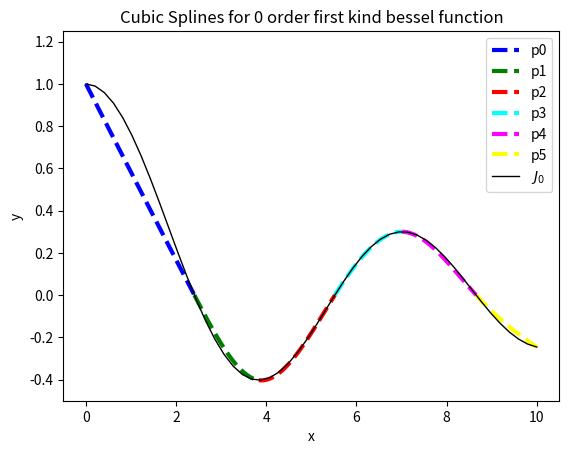

Python code for this plot:
import scipy.special as sp
import numpy
import matplotlib.pyplot as mp

"""
Approximate the zero order first kind bessel function
on the interval [0, 10] using a natural cubic spline
using interpolation points 
{0, 2.40482555769577, 3.83170597020751, 5.52007811028631, 7.01558666981561, 8.65372791291101, 10}
"""

x = numpy.linspace(0, 10)

y = sp.jv(0, x)

xVals = [0,                 #0
         2.40482555769577,  #1
         3.83170597020751,  #2
         5.52007811028631,  #3
         7.01558666981561,  #4
         8.65372791291101,  #5
         10                 #6
]

yVals = [
    sp.jv(0, xVals[0]),
    sp.jv(0, xVals[1]),
    sp.jv(0, xVals[2]),
    sp.jv(0, xVals[3]),
    sp.jv(0, xVals[4]),
    sp.jv(0, xVals[5]),
    sp.jv(0, xVals[6]),
]

deltaXVals = [
    xVals[1] - xVals[0],
    xVals[2] - xVals[1],
    xVals[3] - xVals[2],
    xVals[4] - xVals[3],
    xVals[5] - xVals[4],
    xVals[6] - xVals[5]
]

deltaYVals = [
    yVals[1] - yVals[0],
    yVals[2] - yVals[1],
    yVals[3] - yVals[2],
    yVals[4] - yVals[3],
    yVals[5] - yVals[4],
    yVals[6] - yVals[5]
]

coeff_list = [
    #b0                     c0                      d0                      b1                      c1                      d1                      b2                      c2                      d2                      b3                      c3                      d3                      b4                      c4                      d4                      b5                      c5                      d5
    [deltaXVals[0],         deltaXVals[0] ** 2,     deltaXVals[0] ** 3,     0,                      0,                      0,                      0,                      0,                      0,                      0,                      0,                      0,                      0,                      0,                      0,                      0,                      0,                      0],
    [1,                     2 * deltaXVals[0],      3 * deltaXVals[0] ** 2, -1,                     0,                      0,                      0,                      0,                      0,                      0,                      0,                      0,                      0,                      0,                      0,                      0,                      0,                      0],
    [0,                     2,                      6 * deltaXVals[0],      0,                      -2,                     0,                      0,                      0,                      0,                      0,                      0,                      0,                      0,                      0,                      0,                      0,                      0,                      0],

    [0,                     0,                      0,                      deltaXVals[1],          deltaXVals[1] ** 2,     deltaXVals[1] ** 3,     0,                      0,                      0,                      0,                      0,                      0,                      0,                      0,                      0,                      0,                      0,                      0],
    [0,                     0,                      0,                      1,                      2 * deltaXVals[1],      3 * deltaXVals[1] ** 2, -1,                     0,                      0,                      0,                      0,                      0,                      0,                      0,                      0,                      0,                      0,                      0],
    [0,                     0,                      0,                      0,                      2,                      6 * deltaXVals[1],      0,                      -2,                     0,                      0,                      0,                      0,                      0,                      0,                      0,                      0,                      0,                      0],

    [0,                     0,                      0,                      0,                      0,                      0,                      deltaXVals[2],          deltaXVals[2] ** 2,     deltaXVals[2] ** 3,     0,                      0,                      0,                      0,                      0,                      0,                      0,                      0,                      0],
    [0,                     0,                      0,                      0,                      0,                      0,                      1,                      2 * deltaXVals[2],      3 * deltaXVals[2] ** 2, -1,                     0,                      0,                      0,                      0,                      0,                      0,                      0,                      0],
    [0,                     0,                      0,                      0,                      0,                      0,                      0,                      2,                      6 * deltaXVals[2],      0,                      -2,                     0,                      0,                      0,                      0,                      0,                      0,                      0],

    [0,                     0,                      0,                      0,                      0,                      0,                      0,                      0,                      0,                      deltaXVals[3],          deltaXVals[3] ** 2,     deltaXVals[3] ** 3,     0,                      0,                      0,                      0,                      0,                      0],
    [0,                     0,                      0,                      0,                      0,                      0,                      0,                      0,                      0,                      1,                      2 * deltaXVals[3],      3 * deltaXVals[3] ** 2, -1,                     0,                      0,                      0,                      0,                      0],
    [0,                     0,                      0,                      0,                      0,                      0,                      0,                      0,                      0,                      0,                      2,                      6 * deltaXVals[3],      0,                      -2,                     0,                      0,                      0,                      0],

    [0,                     0,                      0,                      0,                      0,                      0,                      0,                      0,                      0,                      0,                      0,                      0,                      deltaXVals[4],          deltaXVals[4] ** 2,     deltaXVals[4] ** 3,     0,                      0,                      0],
    [0,                     0,                      0,                      0,                      0,                      0,                      0,                      0,                      0,                      0,                      0,                      0,                      1,                      2 * deltaXVals[4],      3 * deltaXVals[4] ** 2, -1,                     0,                      0],
    [0,                     0,                      0,                      0,                      0,                      0,                      0,                      0,                      0,                      0,                      0,                      0,                      0,                      2,                      6 * deltaXVals[4],      0,                      -2,                     0],

    [0,                     0,                      0,                      0,                      0,                      0,                      0,                      0,                      0,                      0,                      0,                      0,                      0,                      0,                      0,                      deltaXVals[5],          deltaXVals[5] ** 2,     deltaXVals[5] ** 3],
    [0,                     2,                      0,                      0,                      0,                      0,                      0,                      0,                      0,                      0,                      0,                      0,                      0,                      0,                      0,                      0,                      0,                      0],
    [0,                     0,                      0,                      0,                      0,                      0,                      0,                      0,                      0,                      0,                      0,                      0,                      0,                      0,                      0,                      0,                      2,                      18]
]

b_list = [
    deltaYVals[0],
    0,
    0,
    deltaYVals[1],
    0,
    0,
    deltaYVals[2],
    0,
    0,
    deltaYVals[3],
    0,
    0,
    deltaYVals[4],
    0,
    0,
    deltaYVals[5],
    0,
    0
]

A = numpy.array(coeff_list)
B = numpy.array(b_list)
X = numpy.linalg.inv(A).dot(B)

if __name__ == '__main__':

    x0_1 = numpy.linspace(xVals[0], xVals[1])
    x1_2 = numpy.linspace(xVals[1], xVals[2])
    x2_3 = numpy.linspace(xVals[2], xVals[3])
    x3_4 = numpy.linspace(xVals[3], xVals[4])
    x4_5 = numpy.linspace(xVals[4], xVals[5])
    x5_6 = numpy.linspace(xVals[5], xVals[6])

    p0_1 = sp.jv(0, xVals[0]) +     (X[0] * (x0_1 - xVals[0])) +        (X[1] * (x0_1 - xVals[0]) ** 2) +       (X[2] * (x0_1 - xVals[0]) ** 3)
    print("yval: " + str(sp.jv(0, xVals[0])) + " xval: " + str(xVals[0]) + " b: " + str(X[0]) + " c: " + str(X[1]) + " d: " + str(X[2]))

    p1_2 = sp.jv(0, xVals[1]) +     (X[3] * (x1_2 - xVals[1])) +        (X[4] * (x1_2 - xVals[1]) ** 2) +       (X[5] * (x1_2 - xVals[1]) ** 3)
    print("yval: " + str(sp.jv(0, xVals[1])) + " xval: " + str(xVals[1]) + " b: " + str(X[3]) + " c: " + str(X[4]) + " d: " + str(X[5]))

    p2_3 = sp.jv(0, xVals[2]) +     (X[6] * (x2_3 - xVals[2])) +        (X[7] * (x2_3 - xVals[2]) ** 2) +       (X[8] * (x2_3 - xVals[2]) ** 3)
    print("yval: " + str(sp.jv(0, xVals[2])) + " xval: " + str(xVals[2]) + " b: " + str(X[6]) + " c: " + str(X[7]) + " d: " + str(X[8]))

    p3_4 = sp.jv(0, xVals[3]) +     (X[9] * (x3_4 - xVals[3])) +        (X[10] * (x3_4 - xVals[3]) ** 2) +      (X[11] * (x3_4 - xVals[3]) ** 3)
    print("yval: " + str(sp.jv(0, xVals[3])) + " xval: " + str(xVals[3]) + " b: " + str(X[9]) + " c: " + str(X[10]) + " d: " + str(X[11]))

    p4_5 = sp.jv(0, xVals[4]) +     (X[12] * (x4_5 - xVals[4])) +       (X[13] * (x4_5 - xVals[4]) ** 2) +      (X[14] * (x4_5 - xVals[4]) ** 3)
    print("yval: " + str(sp.jv(0, xVals[4])) + " xval: " + str(xVals[4]) + " b: " + str(X[12]) + " c: " + str(X[13]) + " d: " + str(X[14]))

    p5_6 = sp.jv(0, xVals[5]) +     (X[15] * (x5_6 - xVals[5])) +       (X[16] * (x5_6 - xVals[5]) ** 2) +      (X[17] * (x5_6 - xVals[5]) ** 3)
    print("yval: " + str(sp.jv(0, xVals[5])) + " xval: " + str(xVals[5]) + " b: " + str(X[15]) + " c: " + str(X[16]) + " d: " + str(X[17]))



    p0Plot, = mp.plot(x0_1, p0_1, color="blue", linewidth = 3, ls="dashed", label="p0")
    p1Plot, = mp.plot(x1_2, p1_2, color="green", linewidth = 3, ls="dashed", label="p1")
    p2Plot, = mp.plot(x2_3, p2_3, color="red", linewidth = 3, ls="dashed", label="p2")
    p3Plot, = mp.plot(x3_4, p3_4, color="cyan", linewidth = 3, ls="dashed", label="p3")
    p4Plot, = mp.plot(x4_5, p4_5, color="magenta", linewidth=3, ls="dashed", label="p4")
    p5Plot, = mp.plot(x5_6, p5_6, color="yellow", linewidth=3, ls="dashed", label="p5")

    J0, = mp.plot(x, y, color="black", linewidth=1, alpha=1, label="$J_0$")

    mp.xlabel("x")
    mp.ylabel("y")
    mp.title("Cubic Splines for 0 order first kind bessel function")
    mp.legend(handles=[p0Plot, p1Plot, p2Plot, p3Plot, p4Plot, p5Plot, J0])

    mp.ylim(-0.5, 1.25)
    mp.show()